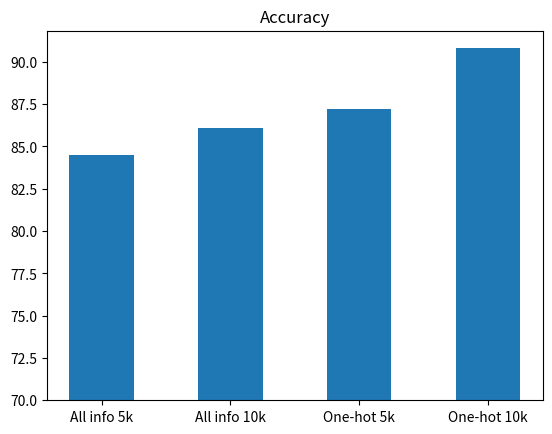
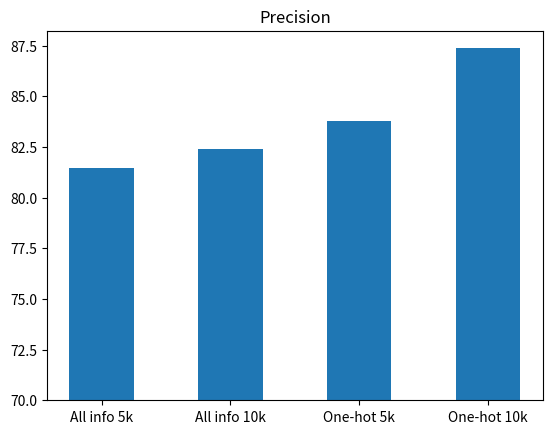
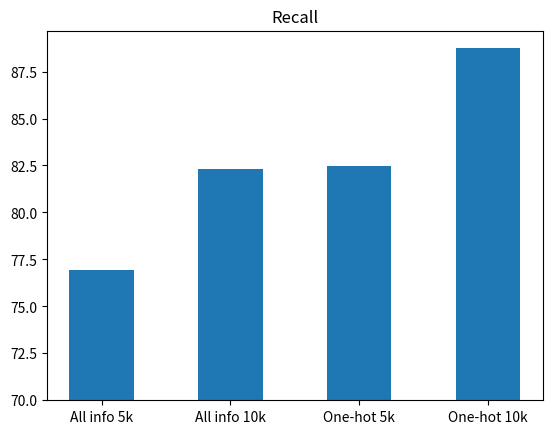

These figures' Python source, in order:
import matplotlib.pyplot as plt
import numpy as np

x = np.arange(4)
plt.bar(x, height=np.array([84.5, 86.1, 87.2, 90.8])-70, width=0.5, bottom=70)
plt.xticks(x, ['All info 5k','All info 10k','One-hot 5k', 'One-hot 10k'])
plt.title("Accuracy")

plt.figure()

x = np.arange(4)
plt.bar(x, height=np.array([81.44, 82.4, 83.77, 87.37])-70, width=0.5, bottom=70)
plt.xticks(x, ['All info 5k','All info 10k','One-hot 5k', 'One-hot 10k'])
plt.title("Precision")

plt.figure()

x = np.arange(4)
plt.bar(x, height=np.array([76.96, 82.3, 82.46, 88.74])-70, width=0.5, bottom=70)
plt.xticks(x, ['All info 5k','All info 10k','One-hot 5k', 'One-hot 10k'])
plt.title("Recall")

plt.show()